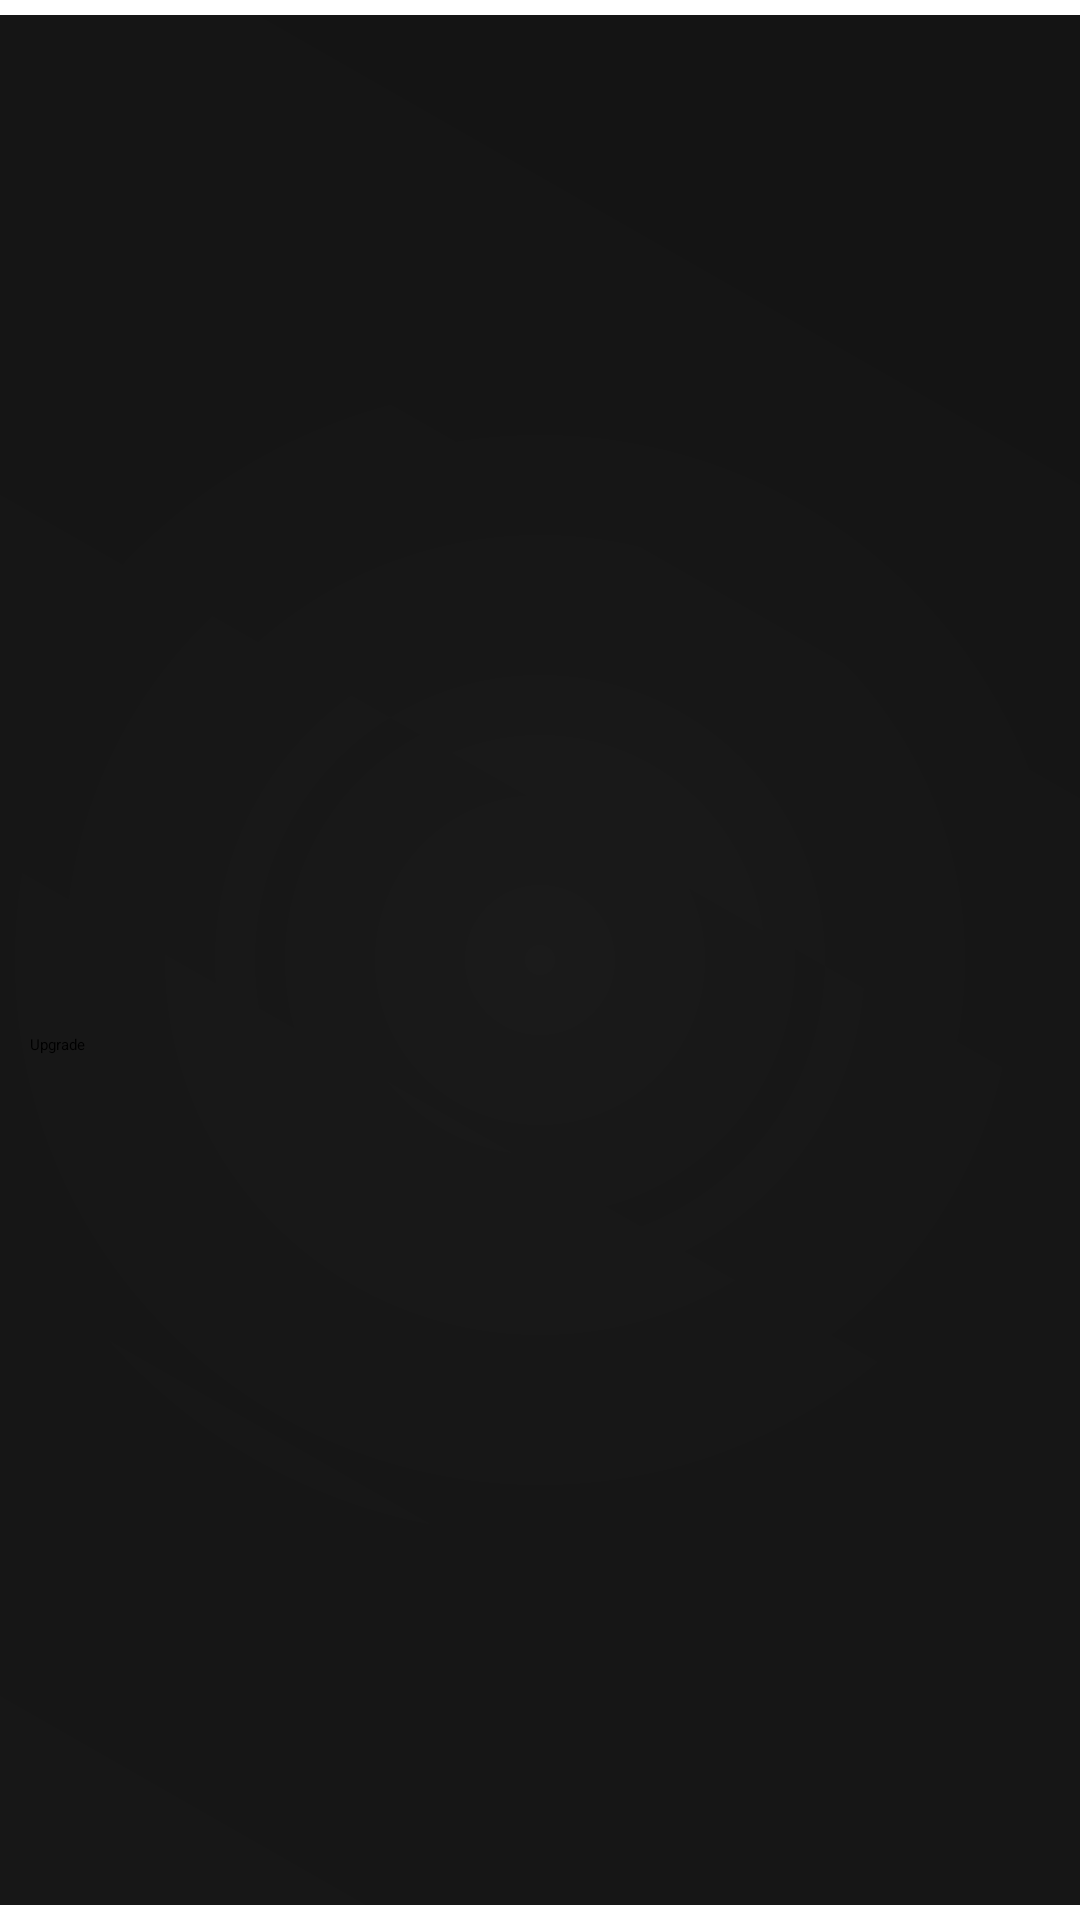

The Android layout XML behind this screen, and the referenced resources:
<!-- AndroidManifest.xml: application theme Theme.Voltage -->
<!-- res/layout/pid.xml -->
<?xml version="1.0" encoding="utf-8"?>
<LinearLayout android:orientation="vertical" android:layout_width="match_parent" android:layout_height="wrap_content" android:paddingVertical="5.0dp"
  xmlns:android="http://schemas.android.com/apk/res/android" xmlns:app="http://schemas.android.com/apk/res-auto">
    <FrameLayout android:layout_width="match_parent" android:layout_height="wrap_content">
        <ImageView android:background="@drawable/background_chart" android:layout_width="match_parent" android:layout_height="match_parent" android:scaleType="fitXY" />
        <LinearLayout android:orientation="vertical" android:layout_width="match_parent" android:layout_height="wrap_content" android:layout_marginHorizontal="20.0dp" android:layout_marginVertical="20.0dp">
            <TextView android:textSize="12.0sp" android:textColor="@color/dark_yellow" android:id="@id/pidName" android:layout_width="wrap_content" android:layout_height="wrap_content" android:maxLines="1" />
            <TextView android:textSize="20.0sp" android:textColor="@color/white" android:id="@id/pidValue" android:layout_width="wrap_content" android:layout_height="wrap_content" />
        </LinearLayout>
        <include android:id="@id/premiumOverlay" android:layout_width="match_parent" android:layout_height="match_parent" layout="@layout/premium_overlay_small" />
    </FrameLayout>
</LinearLayout>
<!-- res/layout/premium_overlay_small.xml (included above) -->
<?xml version="1.0" encoding="utf-8"?>
<FrameLayout android:id="@id/premiumOverlay" android:background="@drawable/overlay_background" android:focusable="true" android:visibility="visible" android:clickable="true" android:layout_width="match_parent" android:layout_height="wrap_content"
  xmlns:android="http://schemas.android.com/apk/res/android">
    <View android:gravity="center" android:background="#a0000000" android:layout_width="match_parent" android:layout_height="wrap_content" />
    <LinearLayout android:layout_gravity="center_vertical" android:orientation="vertical" android:layout_width="match_parent" android:layout_height="wrap_content">
        <TextView android:textSize="12.0sp" android:textColor="@color/dark_yellow" android:id="@id/premiumDescription" android:layout_width="match_parent" android:layout_height="wrap_content" android:layout_margin="20.0dp" />
        <Button android:layout_gravity="center" android:id="@id/btnUpgrade" android:layout_width="match_parent" android:layout_height="wrap_content" android:text="Upgrade" android:layout_marginHorizontal="10.0dp" style="@style/StandardIconButtonOutlinedStyle" />
    </LinearLayout>
</FrameLayout>
<!-- resources referenced by this layout -->
<resources>
  <color name="dark_yellow">#d1b45f</color>
  <color name="white">#ffffffff</color>
  <!-- drawable background_chart (drawable) -->
  <?xml version="1.0" encoding="utf-8"?>
  <shape android:shape="rectangle"
    xmlns:android="http://schemas.android.com/apk/res/android">
      <gradient android:startColor="?gradientStart" android:endColor="?gradientEnd" android:angle="180.0" android:centerX="30.0" android:gradientRadius="10.0" />
  </shape>
  <!-- drawable overlay_background (drawable) -->
  <?xml version="1.0" encoding="utf-8"?>
  <layer-list
    xmlns:android="http://schemas.android.com/apk/res/android">
      <item>
          <shape android:shape="rectangle">
              <solid android:color="#cc000000" />
          </shape>
      </item>
      <item>
          <shape android:shape="rectangle">
              <gradient android:startColor="#12ffffff" android:endColor="#02ffffff" android:angle="0.0" android:type="radial" android:gradientRadius="200.0dp" android:centerColor="#08ffffff" />
          </shape>
      </item>
      <item>
          <shape android:shape="rectangle">
              <gradient android:startColor="#08ffffff" android:endColor="#01ffffff" android:angle="45.0" android:centerColor="#05ffffff" />
          </shape>
      </item>
  </layer-list>
</resources>
